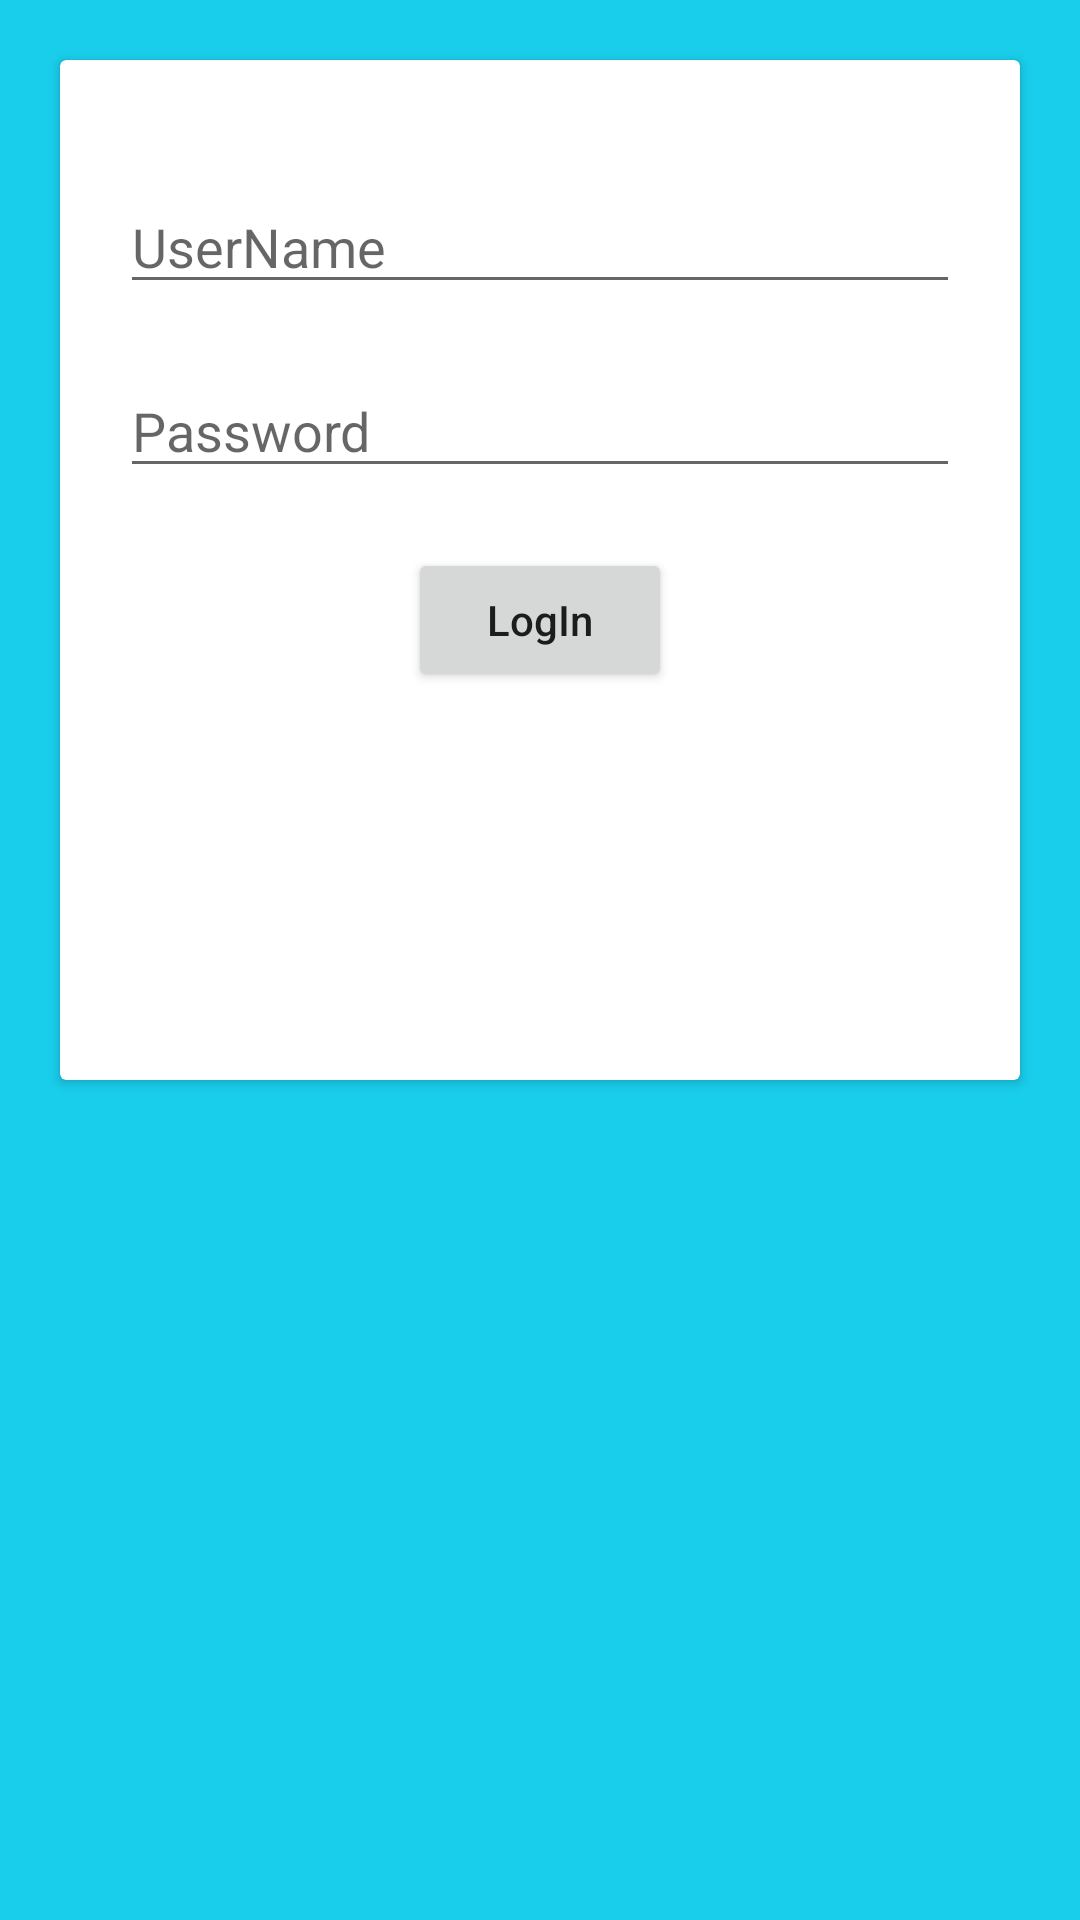

Layout XML and referenced resources for this Android screen:
<!-- AndroidManifest.xml: application theme Theme.BiharInnovation1 -->
<!-- res/layout/fragment_log_in.xml -->
<?xml version="1.0" encoding="utf-8"?>
<androidx.constraintlayout.widget.ConstraintLayout xmlns:android="http://schemas.android.com/apk/res/android"
    xmlns:app="http://schemas.android.com/apk/res-auto"
    xmlns:tools="http://schemas.android.com/tools"
    android:layout_width="match_parent"
    android:layout_height="match_parent"
    tools:context=".LogInFragment"
    android:background="#19CEEB">

    <androidx.cardview.widget.CardView
        android:id="@+id/cardView"
        android:layout_marginTop="20dp"
        android:layout_width="320dp"
        android:layout_height="340dp"
        app:layout_constraintTop_toTopOf="parent"
        app:layout_constraintLeft_toLeftOf="parent"
        app:layout_constraintRight_toRightOf="parent"
        >

        <LinearLayout
            android:layout_width="match_parent"
            android:layout_margin="10dp"
            android:layout_height="match_parent"
            android:orientation="vertical">

            <EditText
                android:id="@+id/Username_et"
                android:layout_marginTop="30dp"
                android:layout_width="match_parent"
                android:layout_height="wrap_content"
                android:ems="10"
                android:inputType="textPersonName"
                android:hint="UserName"
                android:layout_marginLeft="10dp"
                android:layout_marginRight="10dp" />

            <EditText
                android:id="@+id/Password_et"
                android:layout_marginTop="20dp"
                android:layout_width="match_parent"
                android:layout_height="wrap_content"
                android:ems="10"
                android:inputType="textPassword"
                android:hint="Password"
                android:layout_marginLeft="10dp"
                android:layout_marginRight="10dp"/>
            <Button
                android:id="@+id/Login_btn"
                android:layout_width="wrap_content"
                android:layout_height="wrap_content"
                android:text="LogIn"
                android:layout_gravity="center"
                android:textAllCaps="false"
                android:layout_marginTop="20dp"
                android:layout_marginLeft="10dp"
                android:layout_marginRight="10dp" />


        </LinearLayout>
    </androidx.cardview.widget.CardView>

</androidx.constraintlayout.widget.ConstraintLayout>
<!-- resources referenced by this layout -->
<resources>
  <style name="Theme.BiharInnovation1" parent="Theme.MaterialComponents.DayNight.DarkActionBar">
          
          <item name="colorPrimary">@color/purple_500</item>
          <item name="colorPrimaryVariant">@color/purple_700</item>
          <item name="colorOnPrimary">@color/white</item>
          
          <item name="colorSecondary">@color/teal_200</item>
          <item name="colorSecondaryVariant">@color/teal_700</item>
          <item name="colorOnSecondary">@color/black</item>
          
          <item name="android:statusBarColor" tools:targetApi="l">?attr/colorPrimaryVariant</item>
          
      </style>
  <!-- not gathered from this repository: default colours our renderer supplied (Android Studio template values) -->
  <color name="purple_500">#FF6200EE</color>
  <color name="purple_700">#FF3700B3</color>
  <color name="teal_200">#FF03DAC5</color>
  <color name="teal_700">#FF018786</color>
  <color name="black">#FF000000</color>
  <color name="white">#FFFFFFFF</color>
</resources>
